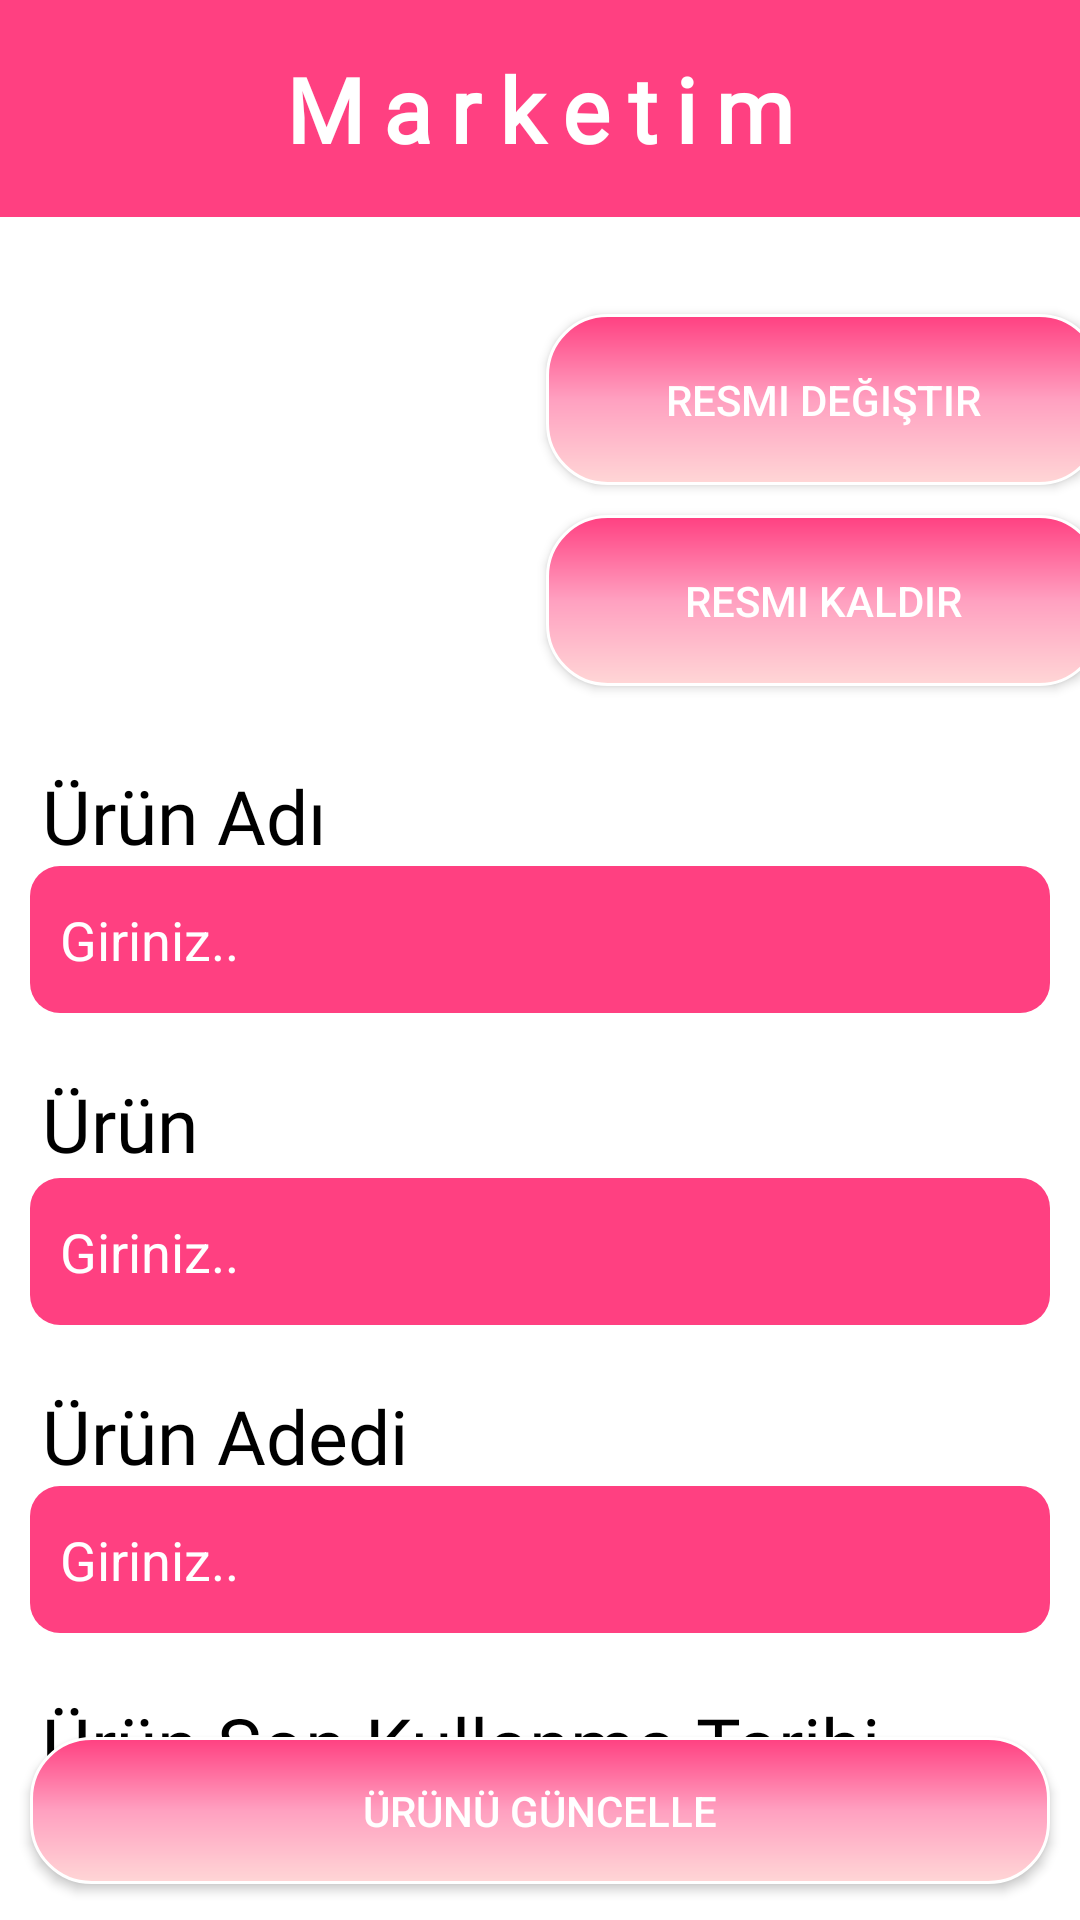

Produce the Android XML layout that renders to this screen, including the resource entries it uses.
<!-- AndroidManifest.xml: application theme Theme.Marketim -->
<!-- res/layout/activity_update_item.xml -->
<?xml version="1.0" encoding="utf-8"?>
<androidx.constraintlayout.widget.ConstraintLayout xmlns:android="http://schemas.android.com/apk/res/android"
    xmlns:app="http://schemas.android.com/apk/res-auto"
    xmlns:tools="http://schemas.android.com/tools"
    android:layout_width="match_parent"
    android:layout_height="match_parent"
    android:background="@color/white"
    tools:context=".UpdateItemActivity">

    <Button
        android:id="@+id/button7"
        android:layout_width="match_parent"
        android:layout_height="49dp"
        android:layout_marginLeft="10dp"
        android:layout_marginTop="30dp"
        android:layout_marginRight="10dp"
        android:background="@drawable/button_background"
        android:onClick="kaydetUrun"
        android:text="ÜRÜNÜ GÜNCELLE"
        android:textColor="@color/white"
        app:layout_constraintBottom_toBottomOf="parent"
        app:layout_constraintEnd_toEndOf="@+id/kayitUskt"
        app:layout_constraintHorizontal_bias="0.0"
        app:layout_constraintStart_toStartOf="@+id/kayitUskt"
        app:layout_constraintTop_toBottomOf="@+id/kayitUskt"
        app:layout_constraintVertical_bias="0.0"
        tools:ignore="UnknownId" />

    <com.google.android.material.textfield.TextInputEditText
        android:id="@+id/kayitUskt"
        android:layout_width="match_parent"
        android:layout_height="49dp"
        android:layout_marginLeft="10dp"
        android:layout_marginBottom="68dp"
        android:background="@drawable/edittext_background"
        android:focusable="false"
        android:hint="GG/AA/YYYY"
        android:onClick="showDatePickerDialog"
        android:paddingLeft="10dp"
        android:layout_marginRight="10dp"
        android:textColor="@color/white"
        android:textColorHint="@color/white"
        app:layout_constraintBottom_toBottomOf="parent"
        app:layout_constraintEnd_toEndOf="@+id/textView20"
        app:layout_constraintHorizontal_bias="0.0"
        app:layout_constraintStart_toStartOf="@+id/textView20"
        app:layout_constraintTop_toBottomOf="@+id/textView20"
        app:layout_constraintVertical_bias="0.0" />

    <TextView
        android:id="@+id/textView20"
        android:layout_width="wrap_content"
        android:layout_height="wrap_content"
        android:layout_marginTop="20dp"
        android:fontFamily="@font/baumans"
        android:text="Ürün Son Kullanma Tarihi"
        android:textColor="@color/black"
        android:textSize="25dp"
        app:layout_constraintBottom_toBottomOf="parent"
        app:layout_constraintEnd_toEndOf="parent"
        app:layout_constraintHorizontal_bias="0.0"
        app:layout_constraintStart_toStartOf="@+id/textView19"
        app:layout_constraintTop_toBottomOf="@+id/kayitUadet"
        app:layout_constraintVertical_bias="0.0" />

    <TextView
        android:id="@+id/textView19"
        android:layout_width="wrap_content"
        android:layout_height="wrap_content"
        android:layout_marginTop="20dp"
        android:fontFamily="@font/baumans"
        android:text="Ürün Adedi"
        android:textColor="@color/black"
        android:textSize="25dp"
        app:layout_constraintBottom_toBottomOf="parent"
        app:layout_constraintEnd_toEndOf="parent"
        app:layout_constraintHorizontal_bias="0.0"
        app:layout_constraintStart_toStartOf="@+id/textView18"
        app:layout_constraintTop_toBottomOf="@+id/kayitUfiyat"
        app:layout_constraintVertical_bias="0.0" />

    <TextView
        android:id="@+id/textView18"
        android:layout_width="115dp"
        android:layout_height="35dp"
        android:layout_marginTop="20dp"
        android:fontFamily="@font/baumans"
        android:text="Ürün Fiyatı"
        android:textColor="@color/black"
        android:textSize="25dp"
        app:layout_constraintBottom_toBottomOf="parent"
        app:layout_constraintEnd_toEndOf="parent"
        app:layout_constraintHorizontal_bias="0.0"
        app:layout_constraintStart_toStartOf="@+id/textView15"
        app:layout_constraintTop_toBottomOf="@+id/kayitUadi"
        app:layout_constraintVertical_bias="0.0" />

    <EditText
        android:id="@+id/kayitUadi"
        android:layout_width="match_parent"
        android:layout_height="49dp"
        android:layout_marginBottom="156dp"
        android:background="@drawable/edittext_background"
        android:ems="10"
        android:hint="Giriniz.."
        android:maxLength="19"
        android:inputType="textPersonName"
        android:paddingLeft="10dp"
        android:layout_marginLeft="10dp"
        android:layout_marginRight="10dp"
        android:textColor="@color/white"
        android:textColorHint="@color/white"
        app:layout_constraintBottom_toBottomOf="parent"
        app:layout_constraintEnd_toEndOf="@+id/textView15"
        app:layout_constraintHorizontal_bias="0.0"
        app:layout_constraintStart_toStartOf="@+id/textView15"
        app:layout_constraintTop_toBottomOf="@+id/textView15"
        app:layout_constraintVertical_bias="0.0" />

    <EditText
        android:id="@+id/kayitUfiyat"
        android:layout_width="match_parent"
        android:layout_height="49dp"
        android:layout_marginLeft="10dp"
        android:layout_marginRight="10dp"
        android:layout_marginBottom="156dp"
        android:background="@drawable/edittext_background"
        android:ems="10"
        android:hint="Giriniz.."
        android:maxLength="4"
        android:inputType="numberDecimal"
        android:paddingLeft="10dp"
        android:textColor="@color/white"
        android:textColorHint="@color/white"
        app:layout_constraintBottom_toBottomOf="parent"
        app:layout_constraintEnd_toEndOf="@+id/textView15"
        app:layout_constraintHorizontal_bias="0.023"
        app:layout_constraintStart_toStartOf="@+id/textView18"
        app:layout_constraintTop_toBottomOf="@+id/textView18"
        app:layout_constraintVertical_bias="0.0" />

    <EditText
        android:id="@+id/kayitUadet"
        android:layout_width="match_parent"
        android:layout_height="49dp"
        android:background="@drawable/edittext_background"
        android:ems="10"
        android:hint="Giriniz.."
        android:inputType="number"
        android:paddingLeft="10dp"
        android:maxLength="3"
        android:textColor="@color/white"
        android:textColorHint="@color/white"
        android:layout_marginLeft="10dp"
        android:layout_marginRight="10dp"
        app:layout_constraintBottom_toBottomOf="parent"
        app:layout_constraintEnd_toEndOf="parent"
        app:layout_constraintHorizontal_bias="1.0"
        app:layout_constraintStart_toStartOf="@+id/textView19"
        app:layout_constraintTop_toBottomOf="@+id/textView19"
        app:layout_constraintVertical_bias="0.0" />

    <TextView
        android:id="@+id/textView15"
        android:layout_width="wrap_content"
        android:layout_height="wrap_content"
        android:fontFamily="@font/baumans"
        android:text="Ürün Adı"
        android:textColor="@color/black"
        android:textSize="25dp"
        app:layout_constraintBottom_toBottomOf="parent"
        app:layout_constraintEnd_toEndOf="parent"
        app:layout_constraintHorizontal_bias="0.053"
        app:layout_constraintStart_toStartOf="parent"
        app:layout_constraintTop_toBottomOf="@+id/kayitUlogo"
        app:layout_constraintVertical_bias="0.05" />

    <Button
        android:id="@+id/button5"
        android:layout_width="185dp"
        android:layout_height="57dp"
        android:layout_marginBottom="4dp"
        android:background="@drawable/button_background"
        android:onClick="resmiDegistir"
        android:text="Resmi Değiştir"
        android:textColor="@color/white"
        app:layout_constraintBottom_toBottomOf="parent"
        app:layout_constraintEnd_toEndOf="parent"
        app:layout_constraintHorizontal_bias="0.515"
        app:layout_constraintStart_toEndOf="@+id/kayitUlogo"
        app:layout_constraintTop_toBottomOf="@+id/headerLayout"
        app:layout_constraintVertical_bias="0.064"
        tools:ignore="OnClick,UnknownId" />

    <Button
        android:id="@+id/button6"
        android:layout_width="185dp"
        android:layout_height="57dp"
        android:layout_marginTop="10dp"
        android:layout_marginBottom="4dp"
        android:background="@drawable/button_background"
        android:onClick="resmiKaldir"
        android:text="Resmi Kaldır"
        android:textColor="@color/white"
        app:layout_constraintBottom_toBottomOf="parent"
        app:layout_constraintEnd_toEndOf="@+id/button5"
        app:layout_constraintHorizontal_bias="0.0"
        app:layout_constraintStart_toStartOf="@+id/button5"
        app:layout_constraintTop_toBottomOf="@+id/button5"
        app:layout_constraintVertical_bias="0.0"
        tools:ignore="OnClick,UnknownId" />

    <ImageView
        android:id="@+id/kayitUlogo"
        android:layout_width="176dp"
        android:layout_height="143dp"
        android:background="@drawable/image_background"
        android:clipToOutline="true"
        android:scaleType="fitXY"
        android:src="@drawable/logo"
        app:layout_constraintBottom_toBottomOf="parent"
        app:layout_constraintEnd_toEndOf="parent"
        app:layout_constraintHorizontal_bias="0.071"
        app:layout_constraintStart_toStartOf="parent"
        app:layout_constraintTop_toBottomOf="@+id/headerLayout"
        app:layout_constraintVertical_bias="0.05" />

    <androidx.constraintlayout.widget.ConstraintLayout
        android:id="@+id/headerLayout"
        android:layout_width="match_parent"
        android:layout_height="wrap_content"
        android:background="#FF4081"
        android:orientation="vertical"
        android:padding="16dp"
        app:layout_constraintBottom_toBottomOf="parent"
        app:layout_constraintEnd_toEndOf="parent"
        app:layout_constraintHorizontal_bias="0.0"
        app:layout_constraintStart_toStartOf="parent"
        app:layout_constraintTop_toTopOf="parent"
        app:layout_constraintVertical_bias="0.0">


        <TextView
            android:id="@+id/textView14"
            android:layout_width="wrap_content"
            android:layout_height="wrap_content"
            android:fontFamily="@font/baumans"
            android:letterSpacing="0.2"
            android:text="Marketim"
            android:textColor="#FFFFFF"
            android:textSize="30sp"
            android:textStyle="bold"
            app:layout_constraintBottom_toBottomOf="parent"
            app:layout_constraintEnd_toEndOf="parent"
            app:layout_constraintStart_toStartOf="parent"
            app:layout_constraintTop_toTopOf="parent" />

        <TextView
            android:id="@+id/detaylarText"
            android:layout_width="42dp"
            android:layout_height="33dp"
            android:layout_marginStart="1dp"
            android:background="@drawable/baseline_arrow_back_24"
            android:onClick="backToMain"
            app:layout_constraintBottom_toBottomOf="@+id/textView14"
            app:layout_constraintEnd_toStartOf="@+id/textView14"
            app:layout_constraintHorizontal_bias="0.0"
            app:layout_constraintStart_toStartOf="parent"
            app:layout_constraintTop_toTopOf="@+id/textView14"
            app:layout_constraintVertical_bias="0.0" />

    </androidx.constraintlayout.widget.ConstraintLayout>

</androidx.constraintlayout.widget.ConstraintLayout>
<!-- resources referenced by this layout -->
<resources>
  <color name="black">#FF000000</color>
  <color name="white">#FFFFFFFF</color>
  <!-- drawable button_background (drawable) -->
  <?xml version="1.0" encoding="utf-8"?>
  <shape xmlns:android="http://schemas.android.com/apk/res/android">
      <gradient
          android:startColor="#FFD6D6"
          android:centerColor="#FFA0C0"
          android:endColor="#FF4081"
          android:angle="90" />
      <stroke
          android:width="1dp"
          android:color="#FFffff" />
      <corners
          android:radius="20dp"
          android:bottomLeftRadius="20dp"
          />
  </shape>
  <!-- drawable edittext_background (drawable) -->
  <?xml version="1.0" encoding="utf-8"?>
  <selector xmlns:android="http://schemas.android.com/apk/res/android">
      <item>
          <shape android:shape="rectangle">
              <solid android:color="@color/pink" />
              <corners android:radius="10dp" />
          </shape>
      </item>
  </selector>
  <!-- drawable image_background (drawable) -->
  <shape xmlns:android="http://schemas.android.com/apk/res/android">
      <solid android:color="#FFFFFF" />
      <stroke
          android:width="3dp"
          android:color="#FFFFFFFF" />
      <corners android:radius="14dp"
          android:shape="rectangle"/>
  </shape>
  <style name="Theme.Marketim" parent="Theme.AppCompat.DayNight.NoActionBar">
          
          <item name="colorPrimary">@color/black</item>
          <item name="colorPrimaryVariant">@color/black</item>
          <item name="colorOnPrimary">@color/white</item>
          
          <item name="colorSecondary">@color/teal_200</item>
          <item name="colorSecondaryVariant">@color/teal_700</item>
          <item name="colorOnSecondary">@color/black</item>
          
          <item name="android:statusBarColor">?attr/colorPrimaryVariant</item>
          
      </style>
  <color name="pink">#FFFF4081</color>
  <color name="teal_200">#FF03DAC5</color>
  <color name="teal_700">#FF018786</color>
</resources>
